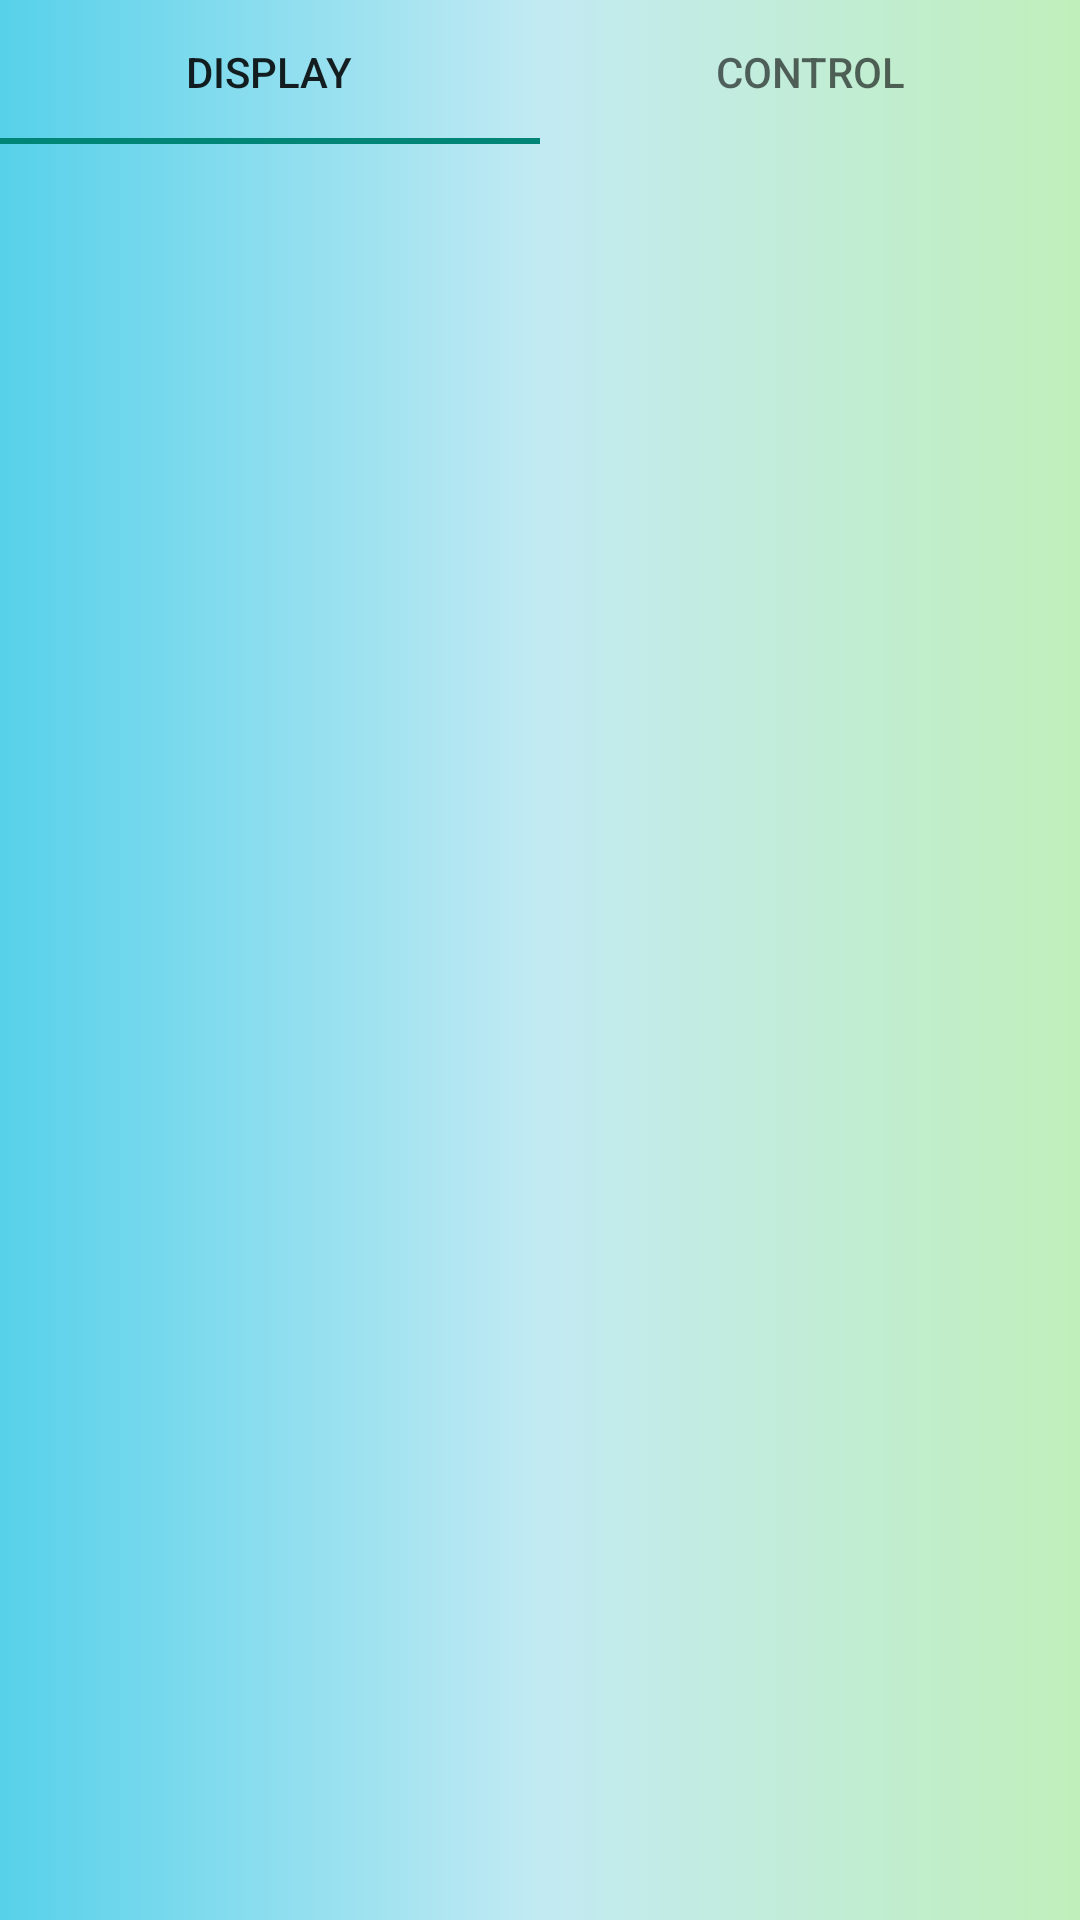

Layout XML and referenced resources for this Android screen:
<!-- AndroidManifest.xml: application theme AppThemeMain -->
<!-- res/layout/fragment_home.xml -->
<?xml version="1.0" encoding="utf-8"?>
<LinearLayout xmlns:android="http://schemas.android.com/apk/res/android"
    xmlns:app="http://schemas.android.com/apk/res-auto"
    xmlns:tools="http://schemas.android.com/tools"
    android:layout_width="match_parent"
    android:layout_height="match_parent"
    android:background="@drawable/gradient_background"
    android:orientation="vertical"
    tools:context=".home.HomeFragment">

    <com.google.android.material.tabs.TabLayout
        android:id="@+id/tabLayout_home"
        android:layout_width="match_parent"
        android:layout_height="wrap_content">

        <com.google.android.material.tabs.TabItem
            android:layout_width="wrap_content"
            android:layout_height="wrap_content"
            android:text="@string/title_display" />

        <com.google.android.material.tabs.TabItem
            android:layout_width="wrap_content"
            android:layout_height="wrap_content"
            android:text="@string/title_control" />

    </com.google.android.material.tabs.TabLayout>

    <androidx.viewpager2.widget.ViewPager2
        android:id="@+id/viewPager2_Display"
        android:layout_width="match_parent"
        android:layout_height="match_parent" />

</LinearLayout>
<!-- resources referenced by this layout -->
<resources>
  <!-- drawable gradient_background (drawable) -->
  <?xml version="1.0" encoding="utf-8"?>
  <shape xmlns:android="http://schemas.android.com/apk/res/android" >
  
      
      <gradient
          android:endColor="#c1efbb"
          android:centerColor="#c2eaf3"
          android:startColor="#56d1ea" />
  </shape>
  <string name="title_control">Control</string>
  <string name="title_display">Display</string>
  <style name="AppThemeMain" parent="Theme.AppCompat.Light.NoActionBar">
          
          <item name="colorPrimary">@color/purple_500</item>
          <item name="colorPrimaryVariant">@color/purple_700</item>
          <item name="colorOnPrimary">@color/white</item>
          
          <item name="colorSecondary">@color/teal_200</item>
          <item name="colorSecondaryVariant">@color/teal_700</item>
          <item name="colorOnSecondary">@color/black</item>
          
          <item name="android:statusBarColor" tools:targetApi="l">?attr/colorPrimaryVariant</item>
          
      </style>
  <color name="purple_500">#FF6200EE</color>
  <color name="purple_700">#FF3700B3</color>
  <color name="white">#FFFFFFFF</color>
  <color name="teal_200">#FF03DAC5</color>
  <color name="teal_700">#FF018786</color>
  <color name="black">#FF000000</color>
</resources>
